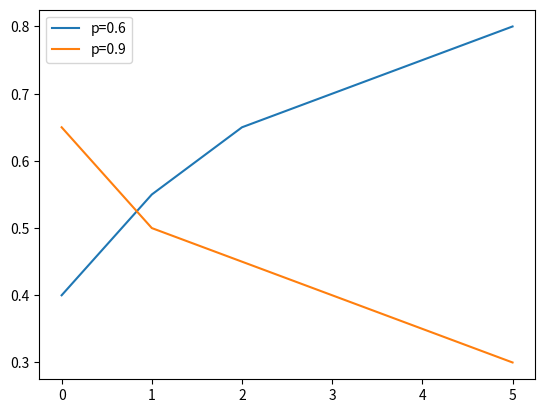
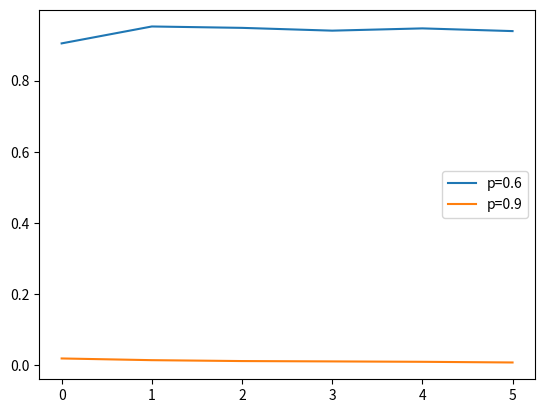

The matplotlib source for these figures, in order:
import numpy as np
import matplotlib.pyplot as plt
from scipy import stats

h_6 = [0.4, 0.55, 0.65, 0.7, 0.75, 0.8]
h_9 = [0.65, 0.5, 0.45, 0.4, 0.35, 0.3]

rl_6 = [0.90448, 0.95202, 0.94812, 0.94028, 0.94664, 0.93904]
rl_9 = [0.01874, 0.01394, 0.01142, 0.01044, 0.00934, 0.00744]

# calculate the means
print("Means")
print(np.mean(h_6))
print(np.mean(h_9))
print(np.mean(rl_6))
print(np.mean(rl_9))

# calculate the standard deviations
print("Standard deviations")
print(np.std(h_6))
print(np.std(h_9))
print(np.std(rl_6))
print(np.std(rl_9))

# plot the learning curve for human participants
plt.plot(h_6, label="p=0.6")
plt.plot(h_9, label="p=0.9")
plt.legend()
plt.savefig("learning_curve_human.png")
plt.show()

# plot the learning curve for reinforcement learning agent
plt.plot(rl_6, label="p=0.6")
plt.plot(rl_9, label="p=0.9")
plt.legend()
plt.savefig("learning_curve_rl.png")

# t-test
print("T-test", stats.ttest_ind(h_6,h_9))
